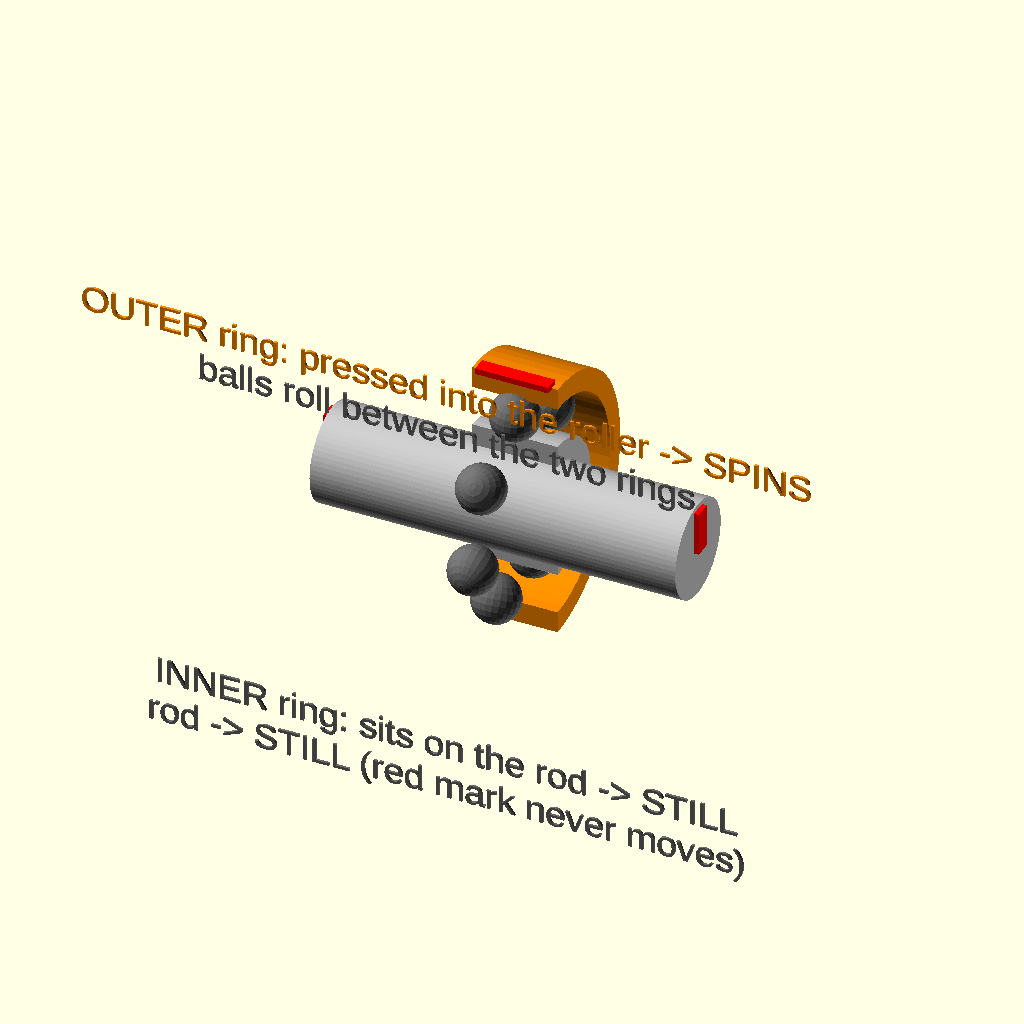
Cell 1: the model at its default parameters.
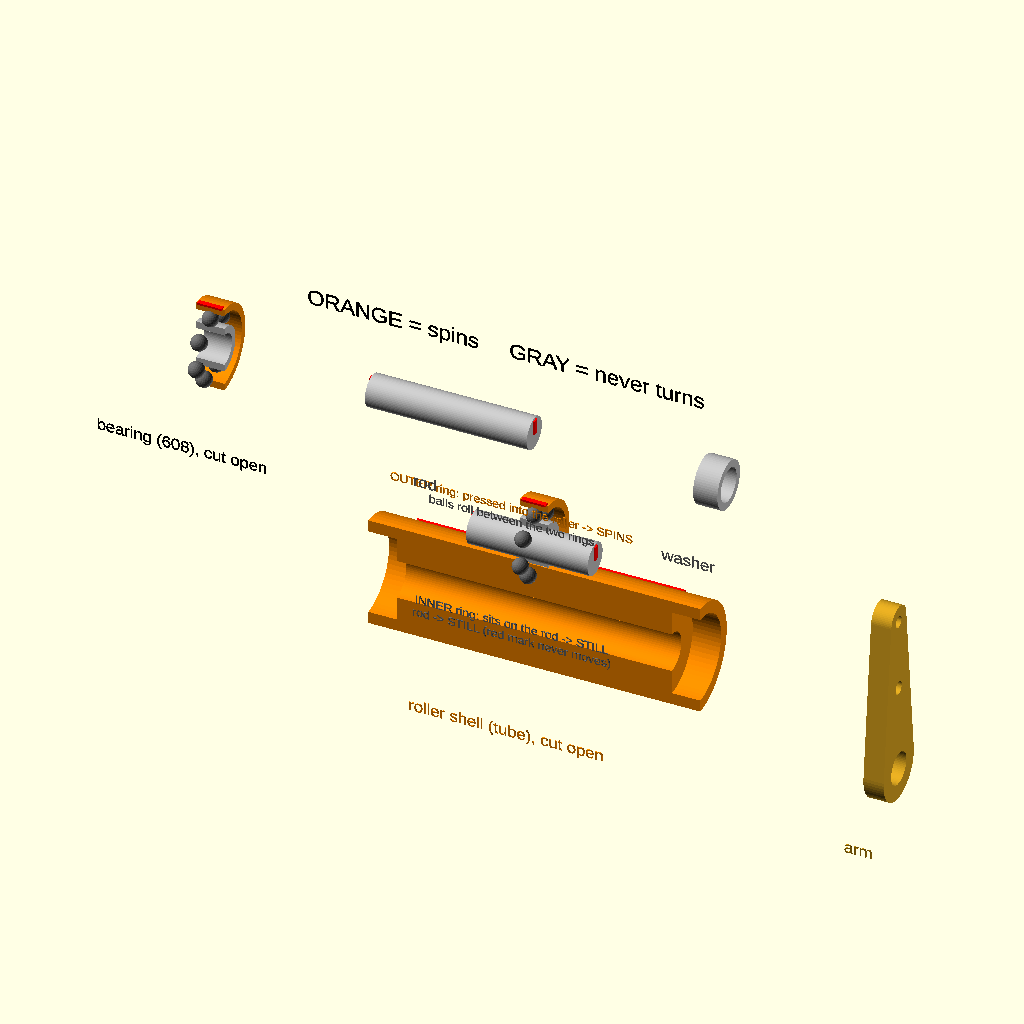
Cell 2 — show_gallery set to true, the other parameters unchanged.
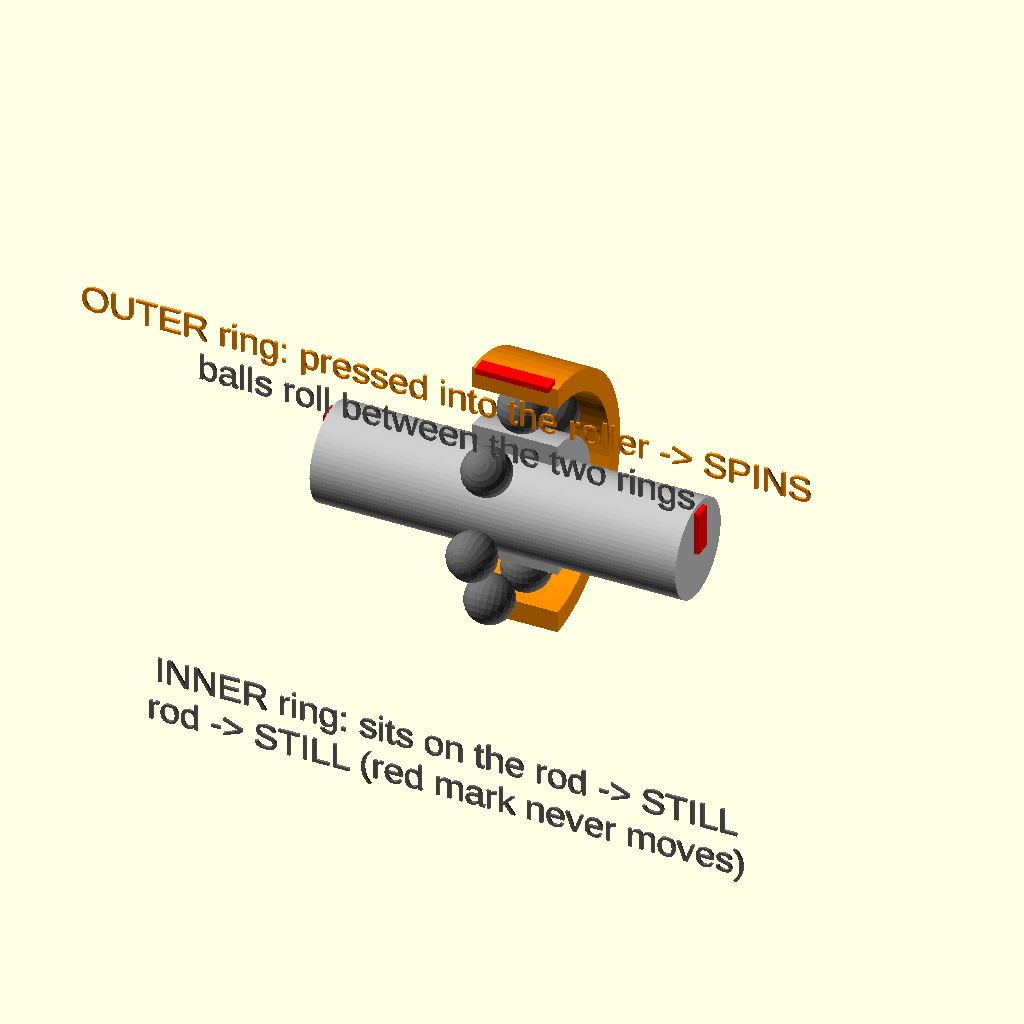
Cell 3: spin = 360 (everything else at default).
All cells are drawn from the same view direction (rotation 55°, 0°, 25°, orthographic, colour scheme Cornfield), but the view is re-fitted for each cell, so position and scale can differ between cells as well as the parameter.
OpenSCAD source file feed-rig/idler_demos/idler_demo1_bearing.scad:
// ============================================================
//  Idler demo 1 of 4: how ONE 608 ball bearing works
// ============================================================
//  The front half is cut away so you can see inside.
//  ORANGE outer ring + balls move.  GRAY inner ring + rod stay still.
//  In the rig, the outer ring is pressed into the idler roller and
//  the inner ring sits on the rod. So the roller can spin while the
//  rod stays perfectly still.
//
//  Animate: View > Animate, FPS 15, Steps 60.  Or drag `spin`.
// ============================================================
include <idler_common.scad>
show_gallery = false;   // hide the library's parts gallery

spin = 0;   // [0:10:360]
a = spin + 360*$t;

$vpt = [0, 0, 0]; $vpr = [75, 0, 20]; $vpd = 140;

translate([-b_w/2, 0, 0]) bearing(a, cut = true);
rod(30);

label("OUTER ring: pressed into the roller -> SPINS",  [0, -12, 17], 2.2, "DarkOrange");
label("balls roll between the two rings",              [0, -12, 13.5], 2.2, "DimGray");
label("INNER ring: sits on the rod -> STILL",          [0, -12, -15], 2.2, "DimGray");
label("rod -> STILL (red mark never moves)",           [0, -12, -18.5], 2.2, "DimGray");
Parameter table extracted from the source (name, type, default, range or options):
show_gallery: bool, default false
spin: number, default 0, range 0 to 360, step 10
